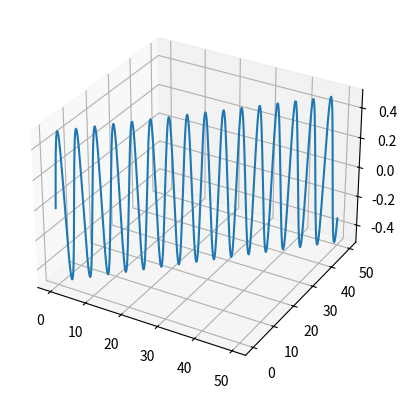

Here is the Python script that generated this plot:
import numpy as np
import matplotlib.pyplot as plt
from mpl_toolkits import mplot3d

# # Single Point
# ax = plt.axes(projection="3d")
# ax.scatter(3,5,7)
# plt.show()

ax = plt.axes(projection="3d")

x_data = np.arange(0, 50, 0.1)
y_data = np.arange(0, 50, 0.1)
# z_data = x_data * y_data
z_data = np.sin(x_data) * np.cos(y_data)

# ax.scatter(x_data, y_data, z_data)
ax.plot(x_data, y_data, z_data)
plt.show()


